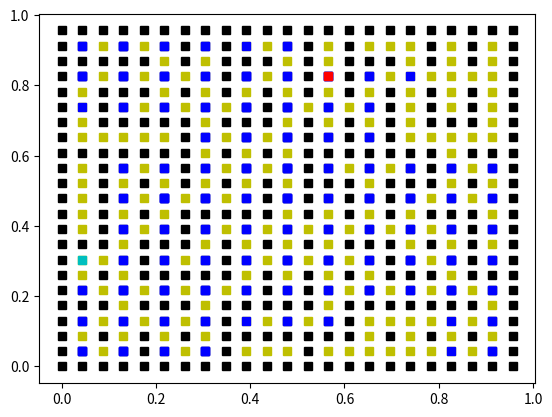

The matplotlib source for this figure:
# Alberto Ruiz - @albruiz
# Algoritmos y Computacion - UVa

import math
import numpy as np
import matplotlib.pyplot as plt
from scipy.interpolate import griddata
from mpl_toolkits import mplot3d
from pylab import *
from time import time


import random


# Funcion que crea la matriz con las habitaciones y las paredes, ademas de dar el punto inicio y fin
# Recibe como parametros el tamaño de la matriz de habitaciones, el ratio de paredes que tiene que eliminar y la semilla de random
def generaLaberinto(size, ratio, semilla):
    matriz_size = size*2+1
    matriz = np.zeros((matriz_size,matriz_size))
    # Rellena con habitación o pared
    count = 0
    for i in range(matriz_size):
        for j in range(matriz_size):
            if i % 2 == 1 and j % 2 == 1: matriz[i][j] = 0
            else: 
                matriz[i][j] = 10
                count += 1
    num_doors = 2 * (size-1) * (size-1)
    open = ratio * num_doors

    # Quita paredes
    random.seed(a = semilla, version = 2)
    for i in range(open):
        row,col = 0, 0
        vert_horz = random.randint(0,1)       
        if  vert_horz == 0 :
            row = random.randint(0,size-1)
            col = random.randint(0,size-2)
            
            row = row * 2 + 1
            col = col * 2 + 2 
        else:
            row = random.randint(0,size-2)
            col = random.randint(0,size-1)
            
            row = row * 2 + 2
            col = col * 2 + 1 
            
        matriz[row][col] = random.randint(0,9)

    # Escoge y marca habitación de salida
    rowSal = random.randint(0, size-1)
    colSal = random.randint(0, size-1)
    
    xsalida,ysalida = rowSal*2+1, colSal*2+1
    matriz[xsalida][ysalida] = -1 

    # Escoge y marca habitación de destino
    rowDes = random.randint(0, size-1)
    colDes = random.randint(0, size-1)
    xentrada, yentrada =  rowDes*2+1, colDes*2+1
    matriz[xentrada][yentrada] = -2 
    solucion = [matriz, [xsalida,ysalida], [xentrada, yentrada], count]
    return solucion

# Funcion que dibuja la matriz con su punto de inicio, punto de fin y el laberinto
# toma como argumentos, la matriz, el punto de inicio, el punto de fin y el tamano de la matriz
def dibujamela(matriz,puntoInicio, puntoFin, tamano):
    tamano = tamano*2 +1
    paredesX, paredesY = [],[]
    puertasX, puertasY = [],[]
    x, y = 0,0
    contador2 = 0
    for i in range(len(matriz)):
        for j in range(len(matriz[i])):
            if matriz[i][j] == 10: 
                paredesX.append((len(matriz) -1 - i)/(tamano))
                paredesY.append((j)/(tamano))
                x+=1
                contador2 += 1
            else:  #if matriz[i][j] == 0: 
                puertasX.append((len(matriz) -1 -i)/(tamano))
                puertasY.append((j)/(tamano))
                y+=1
    
    plot(paredesY, paredesX, 'sk')
    plot(puertasY, puertasX, 'sy')


# Funcion de devuelve los puntos que puede tomar el camino a seguir, es decir que no son puertas
# Recibe como argumentos, la matriz y el punto inicial
def puntosAdyacentes(matriz, puntoInicial):
    posicionX = puntoInicial[0]
    posicionY = puntoInicial[1]
    puntosIntermedios = []
    for i in range(2):
        if matriz[posicionX - 1][posicionY - 1 + i] < 10:
            puntosIntermedios.append([posicionX-1, posicionY - 1 + i])
        if matriz[posicionX + 1][posicionY - 1 + i] < 10:
            puntosIntermedios.append([posicionX-1, posicionY - 1 + i])
        if i != 1 and matriz[posicionX][posicionY - 1 + i] < 10:
            puntosIntermedios.append([posicionX, posicionY - 1 + i])
    return puntosIntermedios

# Funcion que devuelve las coordenadas correctas sobre la matriz grande, tomando 
# como entrada un punto de la matriz de habitaciones (10,10)
def puntoReal(punto):
    nuevasCoordeanas = [(punto[0]*2) + 1, (punto[1]*2) + 1]
    return nuevasCoordeanas
# Funcion que devuelve los pesos acumulados
# Recibe como parametros el peso de la matriz, y el peso acumulado
def calculaPeso(peso, pesoAcumulado):
    if peso == 10 : 
        return 1000000
    else:
        return (pesoAcumulado + peso)

# Funcion que crea los caminos sobre los que se puede ir desde el punto inicio al punto final, usa una cola que almacena las distancias que hay entre puntos
# que pueden llegar a conectar el punto inicio y el punto fin, en este caso solo almacena las del conjunto frontera
# Recibe como parametros la matriz inicial, el punto incial, el punto final y el numero de habitaciones que hay
def djikstra(matriz, puntoInicial, puntoFinal, numHabitaciones):
    # Cola = almacena el costo de ir a cada una de las puertas (peso acumulado)
    comprobacion = np.full((numHabitaciones,numHabitaciones), False)
    cola = np.full((numHabitaciones,numHabitaciones), None)
    posicionInicial = [(int)(puntoInicial[0]-1)/2 , (int)(puntoInicial[1]-1)/2]
    valorX, valorY = (int)(posicionInicial[0]), (int)(posicionInicial[1])
    cola[valorX][valorY] = 0
    contador = 0
    condicion = False
    while condicion == False:
        punto1, punto2, punto3, punto4 = [valorX - 1, valorY], [valorX + 1, valorY], [valorX, valorY - 1], [valorX, valorY + 1]
        comprobacion[valorX, valorY] = True
        contador += 1
        # Variantes de X
        if punto1[0] < numHabitaciones and punto1[1] < numHabitaciones and punto1[0] >= 0 and punto1[1] >= 0:
            punto1Grande = puntoReal(punto1)
            peso = matriz[punto1Grande[0] + 1][punto1Grande[1]]
            #condicion para que se almacene el nuevo peso, significara que la unica vez que se almacena es que es menor que el  que estaba en la matriz
            if comprobacion[punto1[0], punto1[1]] == False:
                if cola[punto1[0], punto1[1]] != None:
                    if calculaPeso(peso, cola[valorX][valorY]) < cola[punto1[0], punto1[1]]:
                        cola[punto1[0], punto1[1]] = calculaPeso(peso, cola[valorX][valorY])
                    else: pass
                else: cola[punto1[0], punto1[1]] = calculaPeso(peso, cola[valorX][valorY])
                if cola[punto1[0], punto1[1]] < 10000:
                    plot((punto1Grande[1]/len(matriz)), (len(matriz) - 1 - punto1Grande[0])/len(matriz), 'sb')
            else: pass
        else: pass
            
        
        if punto2[0] < numHabitaciones and punto2[1] < numHabitaciones and punto2[0] >= 0 and punto2[1] >= 0:
            punto2Grande = puntoReal(punto2)
            peso = matriz[punto2Grande[0] - 1][punto2Grande[1]]
            if comprobacion[punto2[0], punto2[1]] == False:
                if cola[punto2[0],punto2[1]] != None: 
                    if calculaPeso(peso, cola[valorX][valorY]) < cola[punto2[0], punto2[1]]:
                        cola[punto2[0], punto2[1]] = calculaPeso(peso, cola[valorX][valorY])
                    else: pass 
                else: cola[punto2[0], punto2[1]] = calculaPeso(peso, cola[valorX][valorY])
                if cola[punto2[0], punto2[1]] < 10000:
                    plot((punto2Grande[1])/len(matriz),( len(matriz) - 1 - punto2Grande[0])/len(matriz), 'sb')
            else: pass
        else: pass

        # Variantes de Y
        if punto3[0] < numHabitaciones and punto3[1] < numHabitaciones and punto3[0] >= 0 and punto3[1] >= 0:
            punto3Grande = puntoReal(punto3)
            peso = matriz[punto3Grande[0]][punto3Grande[1] + 1]
            if comprobacion[punto3[0], punto3[1]] == False:
                if cola[punto3[0], punto3[1]] != None:
                    if calculaPeso(peso, cola[valorX][valorY]) < cola[punto3[0], punto3[1]]:
                        cola[punto3[0], punto3[1]] = calculaPeso(peso, cola[valorX][valorY])
                    else: pass
                else: cola[punto3[0], punto3[1]] = calculaPeso(peso, cola[valorX][valorY])
                if cola[punto3[0], punto3[1]] < 10000:
                    plot((punto3Grande[1])/len(matriz), (len(matriz) - 1 - punto3Grande[0])/len(matriz), 'sb') 
            else: pass
        else: pass

        if punto4[0] < numHabitaciones and punto4[1] < numHabitaciones and punto4[0] >= 0 and punto4[1] >= 0:
            punto4Grande = puntoReal(punto4)
            peso = matriz[punto4Grande[0]][punto4Grande[1] - 1]
            if comprobacion[punto4[0], punto4[1]] == False:
                if cola[punto4[0], punto4[1]] != None:
                    if calculaPeso(peso, cola[valorX][valorY]) < cola[punto4[0], punto4[1]]:
                        cola[punto4[0], punto4[1]] = calculaPeso(peso, cola[valorX][valorY])
                    else: pass
                else: cola[punto4[0], punto4[1]] = calculaPeso(peso, cola[valorX][valorY])
                if cola[punto4[0], punto4[1]] < 10000:
                    plot((punto4Grande[1])/len(matriz), (len(matriz) -1 - punto4Grande[0])/len(matriz), 'sb')     
            else: pass
        else: pass

        var1, var0 = -1, -1
        minimo = 100000
        for i in range(len(cola)):
            for j in range(len(cola[i])):
                if cola[i][j] != None:
                    if minimo > cola[i][j] and cola[i][j] >= cola[valorX][valorY]:
                        if i != valorX or j != valorY:
                            minimo = cola[i][j]
                            var1, var0 = i, j
                        else: pass
                    else: pass
                else: pass
        cola[valorX, valorY] = None
        valorX, valorY = var1, var0
                
        if puntoReal([valorX, valorY]) == puntoFinal:
            condicion = True
        else: 
            a = puntoReal([valorX, valorY])
            plot((a[1] )/len(matriz),(len(matriz) -1 - a[0])/len(matriz), 'sb')
        
        if contador == (len(matriz) * 50): return 1 #limite por si no encuentra caminos
    return 0




#main
solucion = []
size = 11
ratio = 1
seed = 7
start_time = time()
solucion = generaLaberinto(size,ratio,seed)
matriz = solucion[0]
puntoInicial = solucion[1]
puntoFinal = solucion[2]
numHabitaciones = solucion[3]

dibujamela(solucion[0],solucion[1], solucion[2], size)
valor = djikstra(matriz, puntoInicial, puntoFinal, numHabitaciones)
if valor == 0:
    plot((puntoInicial[1])/(size*2+1), (len(matriz) -1 - puntoInicial[0])/(size*2+1),  'sc')
    plot(puntoFinal[1]/(size*2+1), (len(matriz) -1 - puntoFinal[0])/(size*2+1), 'sr')
    show()
    elapsed_time = time() - start_time
    print("El programa tarda en ejecutarse %.10f" %elapsed_time, "segundos")
else:
    print("No hay soluciones posibles")
    elapsed_time = time() - start_time
    print("El programa tarda en ejecutarse %.10f" %elapsed_time, "segundos")
